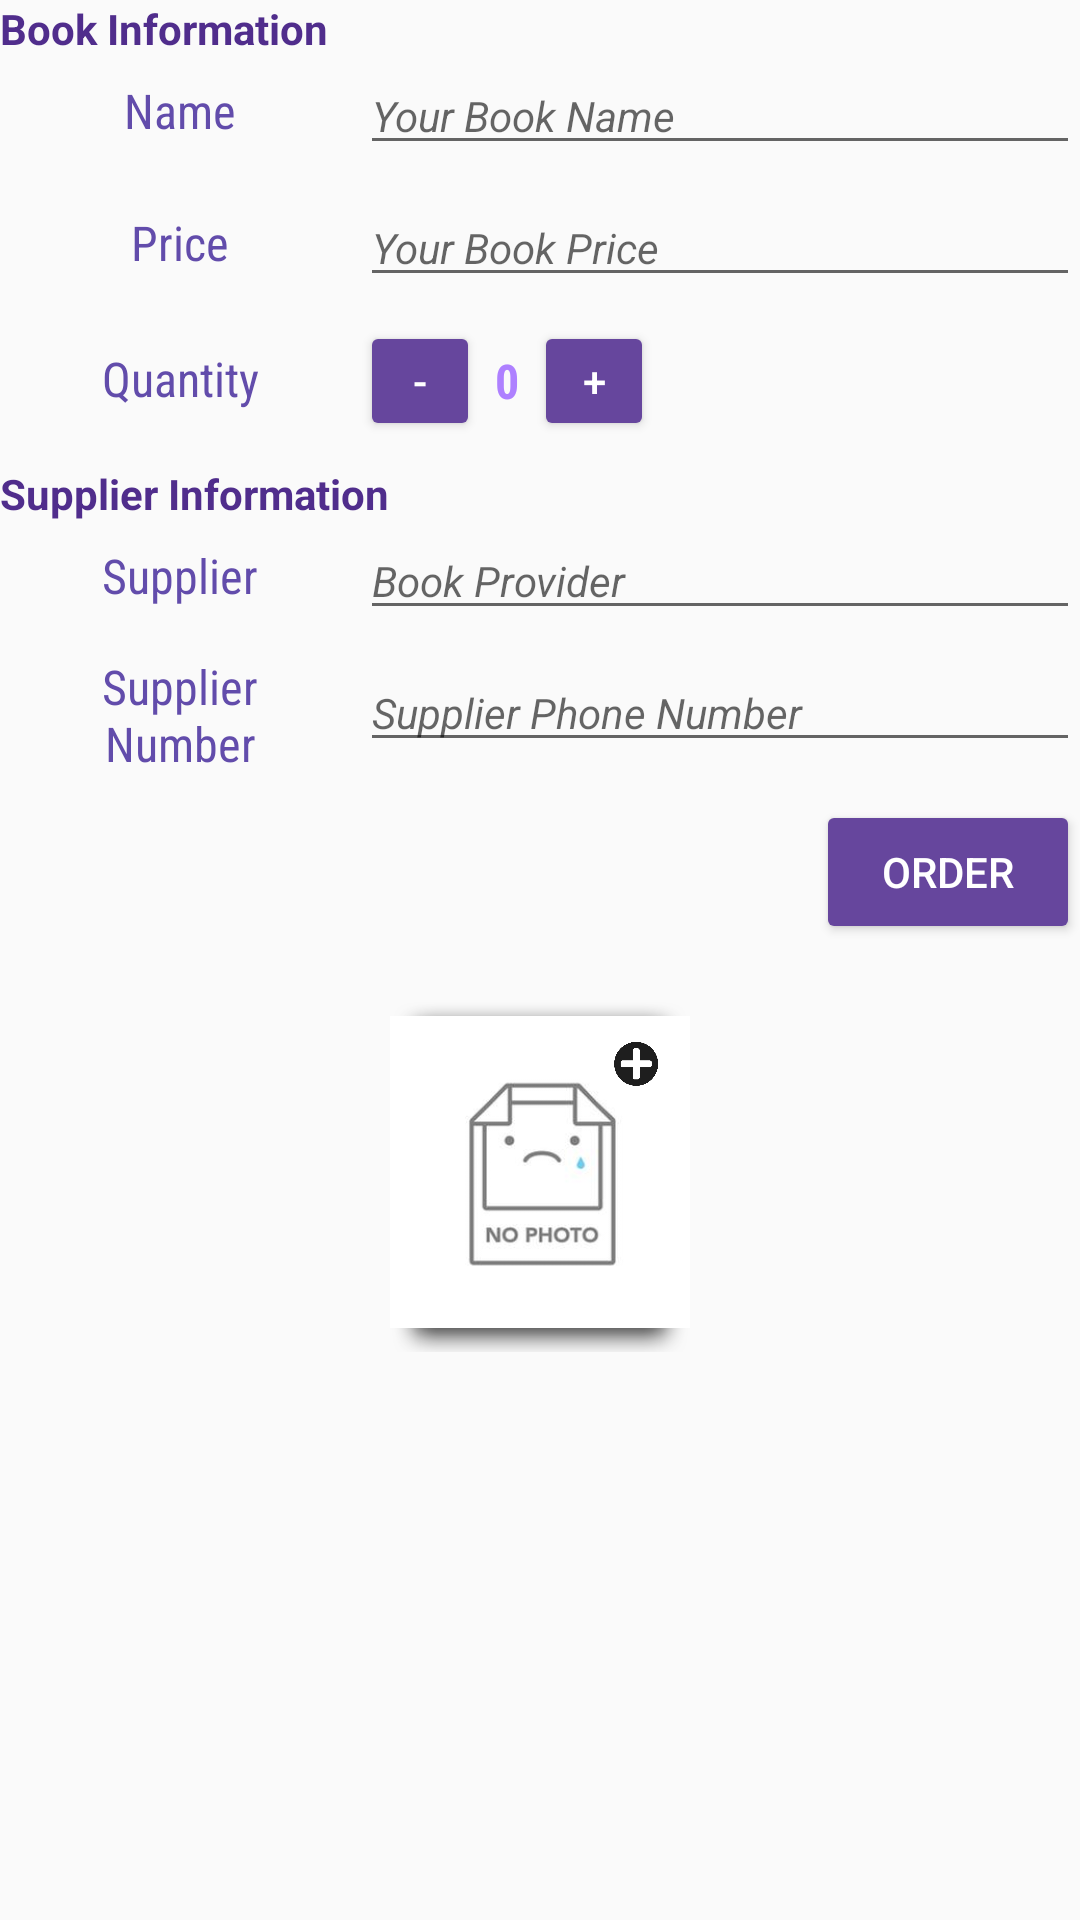

Produce the Android XML layout that renders to this screen, including the resource entries it uses.
<!-- AndroidManifest.xml: application theme AppTheme -->
<!-- res/layout/activity_book_editor.xml -->
<?xml version="1.0" encoding="utf-8"?>
<LinearLayout xmlns:android="http://schemas.android.com/apk/res/android"
    xmlns:tools="http://schemas.android.com/tools"
    android:layout_width="match_parent"
    android:layout_height="match_parent"
    android:layout_margin="@dimen/space16"
    android:orientation="vertical"
    tools:context=".BookEditorActivity">

    <TextView
        android:layout_width="wrap_content"
        android:layout_height="wrap_content"
        android:text="@string/book_information_title"
        android:textColor="@color/colorPrimary"
        android:textStyle="bold" />

    <LinearLayout
        android:layout_width="match_parent"
        android:layout_height="wrap_content"
        android:layout_marginBottom="@dimen/space8">

        <TextView
            android:layout_width="@dimen/space0"
            android:layout_height="wrap_content"
            android:layout_gravity="center_vertical"
            android:layout_weight="1"
            android:fontFamily="@string/condensed_font"
            android:text="@string/name"
            android:textAlignment="center"
            android:textColor="@color/colorFormText"
            android:textSize="@dimen/size16" />

        <LinearLayout
            android:layout_width="wrap_content"
            android:layout_height="wrap_content"
            android:orientation="vertical">

        </LinearLayout>

        <LinearLayout
            android:layout_width="@dimen/space0"
            android:layout_height="wrap_content"
            android:layout_weight="2"
            android:orientation="vertical">

            <EditText
                android:id="@+id/book_name"
                android:layout_width="match_parent"
                android:layout_height="wrap_content"
                android:hint="@string/your_book_name"
                android:textSize="@dimen/size14"
                android:textStyle="italic" />

            <TextView
                android:id="@+id/error_name"
                android:layout_width="wrap_content"
                android:layout_height="wrap_content"
                android:layout_gravity="right"
                android:textColor="@android:color/holo_red_light"
                android:textSize="@dimen/size11"
                android:visibility="gone"
                tools:text="Error enter valid name" />
        </LinearLayout>
    </LinearLayout>

    <LinearLayout
        android:layout_width="match_parent"
        android:layout_height="wrap_content"
        android:layout_marginBottom="@dimen/space8">

        <TextView
            android:layout_width="@dimen/space0"
            android:layout_height="wrap_content"
            android:layout_gravity="center_vertical"
            android:layout_weight="1"
            android:fontFamily="@string/condensed_font"
            android:text="@string/price"
            android:textAlignment="center"
            android:textColor="@color/colorFormText"
            android:textSize="@dimen/size16" />

        <LinearLayout
            android:layout_width="@dimen/space0"
            android:layout_height="wrap_content"
            android:layout_weight="2"
            android:orientation="vertical">

            <EditText
                android:id="@+id/book_price"
                android:layout_width="match_parent"
                android:layout_height="wrap_content"
                android:hint="@string/your_book_price"
                android:inputType="number"
                android:textSize="@dimen/size14"
                android:textStyle="italic" />

            <TextView
                android:id="@+id/error_price"
                android:layout_width="wrap_content"
                android:layout_height="wrap_content"
                android:layout_gravity="right"
                android:textColor="@android:color/holo_red_light"
                android:textSize="@dimen/size11"
                android:visibility="gone"
                tools:text="Error enter valid price" />
        </LinearLayout>
    </LinearLayout>

    <LinearLayout
        android:layout_width="match_parent"
        android:layout_height="wrap_content"
        android:layout_marginBottom="@dimen/space8">

        <TextView
            android:layout_width="@dimen/space0"
            android:layout_height="wrap_content"
            android:layout_weight="1"
            android:fontFamily="@string/condensed_font"
            android:text="@string/quantity"
            android:textAlignment="center"
            android:textColor="@color/colorFormText"
            android:textSize="@dimen/size16" />

        <RelativeLayout

            android:layout_width="@dimen/space0"
            android:layout_height="wrap_content"
            android:layout_weight="2">

            <Button
                android:id="@+id/minus_btn"
                android:layout_width="40dp"
                android:layout_height="40dp"
                android:text="@string/minus"
                android:textColor="@android:color/white" />

            <TextView
                android:id="@+id/quantity_num"
                android:layout_width="wrap_content"
                android:layout_height="wrap_content"
                android:layout_centerVertical="true"
                android:layout_marginLeft="@dimen/space5"
                android:layout_marginRight="@dimen/space5"
                android:layout_toEndOf="@id/minus_btn"
                android:layout_toRightOf="@id/minus_btn"
                android:fontFamily="@string/condensed_font"
                android:text="@string/zero"
                android:textColor="@color/colorAccent"
                android:textSize="@dimen/size16"
                android:textStyle="bold" />

            <Button
                android:id="@+id/plus_btn"
                android:layout_width="40dp"
                android:layout_height="40dp"
                android:layout_toEndOf="@id/quantity_num"
                android:layout_toRightOf="@id/quantity_num"
                android:text="@string/plus"
                android:textColor="@android:color/white" />
        </RelativeLayout>
    </LinearLayout>

    <TextView
        android:layout_width="wrap_content"
        android:layout_height="wrap_content"
        android:text="@string/supplier_information_title"
        android:textColor="@color/colorPrimary"
        android:textStyle="bold" />

    <LinearLayout
        android:layout_width="match_parent"
        android:layout_height="wrap_content"
        android:layout_marginBottom="@dimen/space8">

        <TextView
            android:layout_width="@dimen/space0"

            android:layout_height="wrap_content"
            android:layout_gravity="center_vertical"
            android:layout_weight="1"
            android:fontFamily="@string/condensed_font"
            android:text="@string/supplier"
            android:textAlignment="center"
            android:textColor="@color/colorFormText"
            android:textSize="@dimen/size16" />

        <LinearLayout
            android:layout_width="@dimen/space0"
            android:layout_height="wrap_content"
            android:layout_weight="2"
            android:orientation="vertical">

            <EditText
                android:id="@+id/book_supplier"
                android:layout_width="match_parent"
                android:layout_height="wrap_content"
                android:hint="@string/book_provider"
                android:textSize="@dimen/size14"
                android:textStyle="italic" />

            <TextView
                android:id="@+id/error_supplier_name"
                android:layout_width="wrap_content"
                android:layout_height="wrap_content"
                android:layout_gravity="right"
                android:textColor="@android:color/holo_red_light"
                android:textSize="@dimen/size11"
                android:visibility="gone"
                tools:text="Error enter valid Supplier Name" />
        </LinearLayout>
    </LinearLayout>

    <LinearLayout
        android:layout_width="match_parent"
        android:layout_height="wrap_content"
        android:layout_marginBottom="@dimen/space8">

        <TextView
            android:layout_width="@dimen/space0"

            android:layout_height="wrap_content"
            android:layout_gravity="center_vertical"
            android:layout_weight="1"
            android:fontFamily="@string/condensed_font"
            android:text="@string/supplier_number"
            android:textAlignment="center"
            android:textColor="@color/colorFormText"
            android:textSize="@dimen/size16" />

        <LinearLayout
            android:layout_width="@dimen/space0"
            android:layout_height="wrap_content"
            android:layout_weight="2"
            android:orientation="vertical">

            <EditText
                android:id="@+id/book_supplier_number"
                android:layout_width="match_parent"
                android:layout_height="wrap_content"
                android:hint="@string/supplier_phone_number"
                android:inputType="number"
                android:textSize="@dimen/size14"
                android:textStyle="italic" />

            <TextView
                android:id="@+id/error_supplier_number"
                android:layout_width="wrap_content"
                android:layout_height="wrap_content"
                android:layout_gravity="right"
                android:textColor="@android:color/holo_red_light"
                android:textSize="@dimen/size11"
                android:visibility="gone"
                tools:text="Error enter valid Supplier Number" />
        </LinearLayout>
    </LinearLayout>

    <Button
        android:id="@+id/supplier_order_btn"
        android:layout_width="wrap_content"
        android:layout_height="wrap_content"
        android:layout_gravity="right"
        android:text="@string/supplier_order_btn"
        android:textColor="@android:color/white"
        tools:ignore="RtlHardcoded" />

    <RelativeLayout
        android:layout_width="@dimen/space100"
        android:layout_height="@dimen/space120"
        android:layout_gravity="center"
        android:layout_marginTop="@dimen/space16">

        <ImageView
            android:id="@+id/book_image"
            android:layout_width="@dimen/space100"
            android:layout_height="@dimen/space120"
            android:background="@android:drawable/dialog_holo_light_frame"
            android:scaleType="centerCrop"
            android:src="@drawable/no_image" />

        <ImageView
            android:id="@+id/add_image"
            android:layout_width="@dimen/space16"
            android:layout_height="@dimen/space16"
            android:layout_alignParentEnd="true"
            android:layout_alignParentRight="true"
            android:layout_marginEnd="@dimen/space10"
            android:layout_marginRight="@dimen/space10"
            android:layout_marginTop="@dimen/space16"
            android:src="@drawable/add" />

    </RelativeLayout>

</LinearLayout>
<!-- resources referenced by this layout -->
<resources>
  <color name="colorAccent">#AE80FF</color>
  <color name="colorFormText">#624CAB</color>
  <color name="colorPrimary">#502D8C</color>
  <dimen name="size11">11sp</dimen>
  <dimen name="size14">14sp</dimen>
  <dimen name="size16">16sp</dimen>
  <dimen name="space0">0dp</dimen>
  <dimen name="space10">10dp</dimen>
  <dimen name="space100">100dp</dimen>
  <dimen name="space120">120dp</dimen>
  <dimen name="space16">16dp</dimen>
  <dimen name="space5">5dp</dimen>
  <dimen name="space8">8dp</dimen>
  <!-- drawable add: png bitmap (drawable-hdpi, 7856 bytes) -->
  <!-- drawable no_image: jpg bitmap (drawable-hdpi, 2638 bytes) -->
  <string name="book_information_title">Book Information</string>
  <string name="book_provider">Book Provider</string>
  <string name="condensed_font">sans-serif-condensed</string>
  <string name="minus">-</string>
  <string name="name">Name</string>
  <string name="plus">+</string>
  <string name="price">Price</string>
  <string name="quantity">Quantity</string>
  <string name="supplier">Supplier</string>
  <string name="supplier_information_title">Supplier Information</string>
  <string name="supplier_number">Supplier\nNumber</string>
  <string name="supplier_order_btn">Order</string>
  <string name="supplier_phone_number">Supplier Phone Number</string>
  <string name="your_book_name">Your Book Name</string>
  <string name="your_book_price">Your Book Price</string>
  <string name="zero">0</string>
  <style name="AppTheme" parent="Theme.AppCompat.Light.DarkActionBar">
          Customize your theme here.
          <item name="colorPrimary">@color/colorPrimary</item>
          <item name="colorPrimaryDark">@color/colorPrimaryDark</item>
          <item name="colorAccent">@color/colorAccent</item>
          <item name="colorButtonNormal">@color/colorPrimaryLight</item>
          <item name="cardViewStyle">@style/CardView</item>
      </style>
  <color name="colorPrimaryDark">#3A2166</color>
  <color name="colorPrimaryLight">#66469D</color>
</resources>
